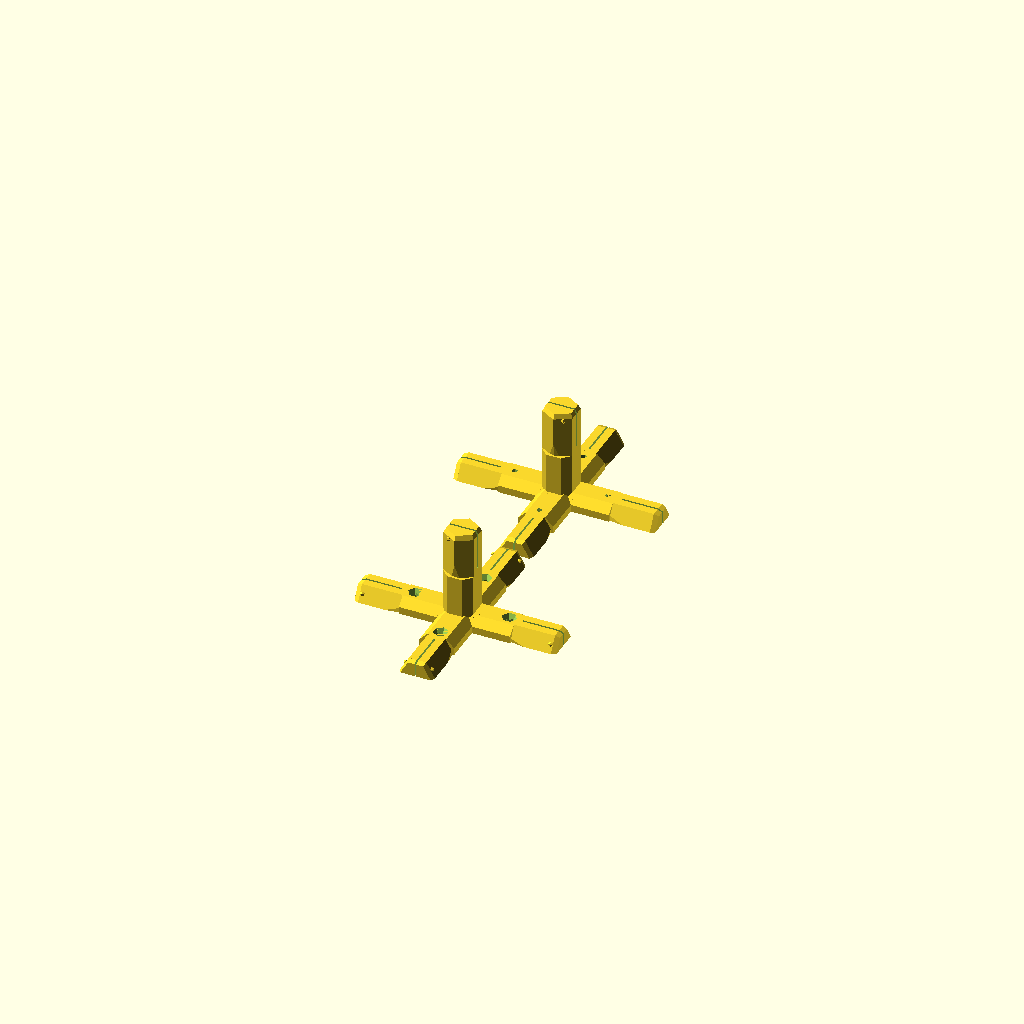
Cell 1 — every parameter at its default value.
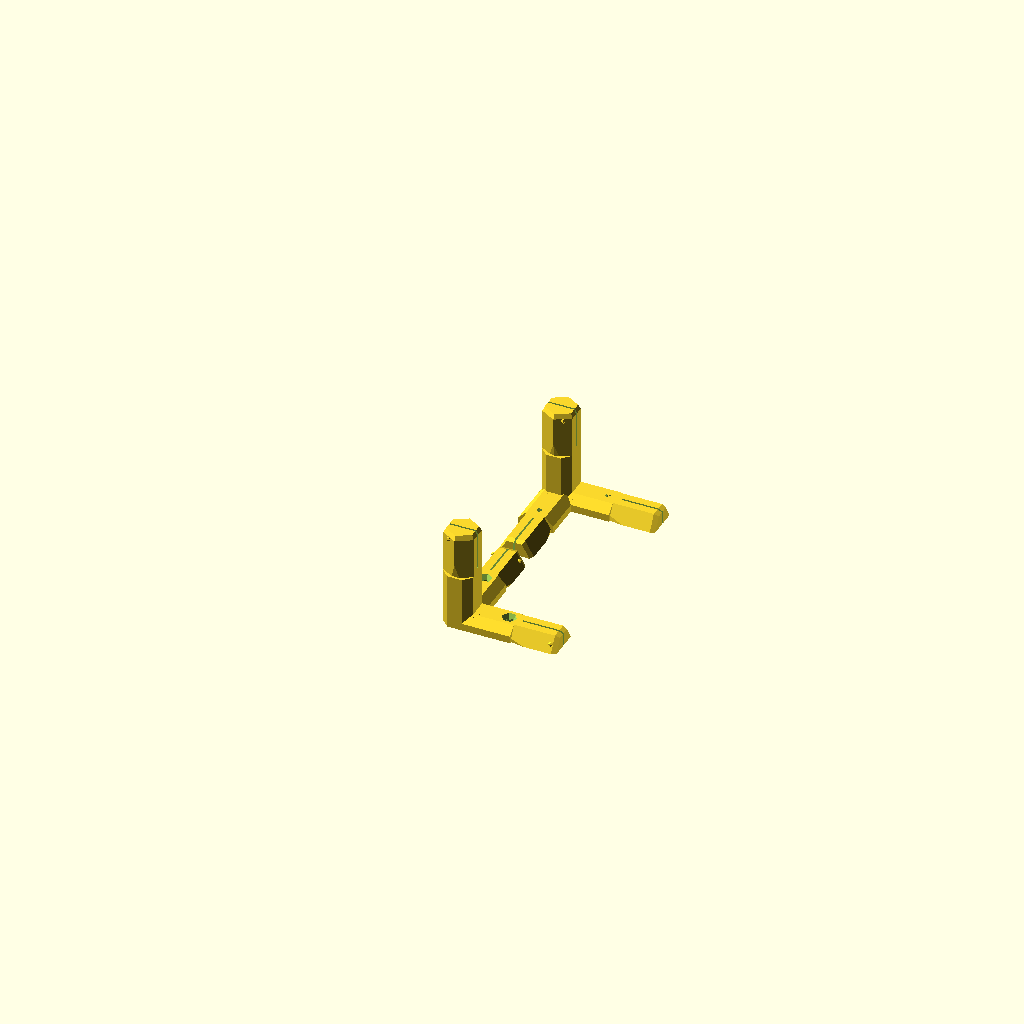
Cell 2 — preset "design default values".
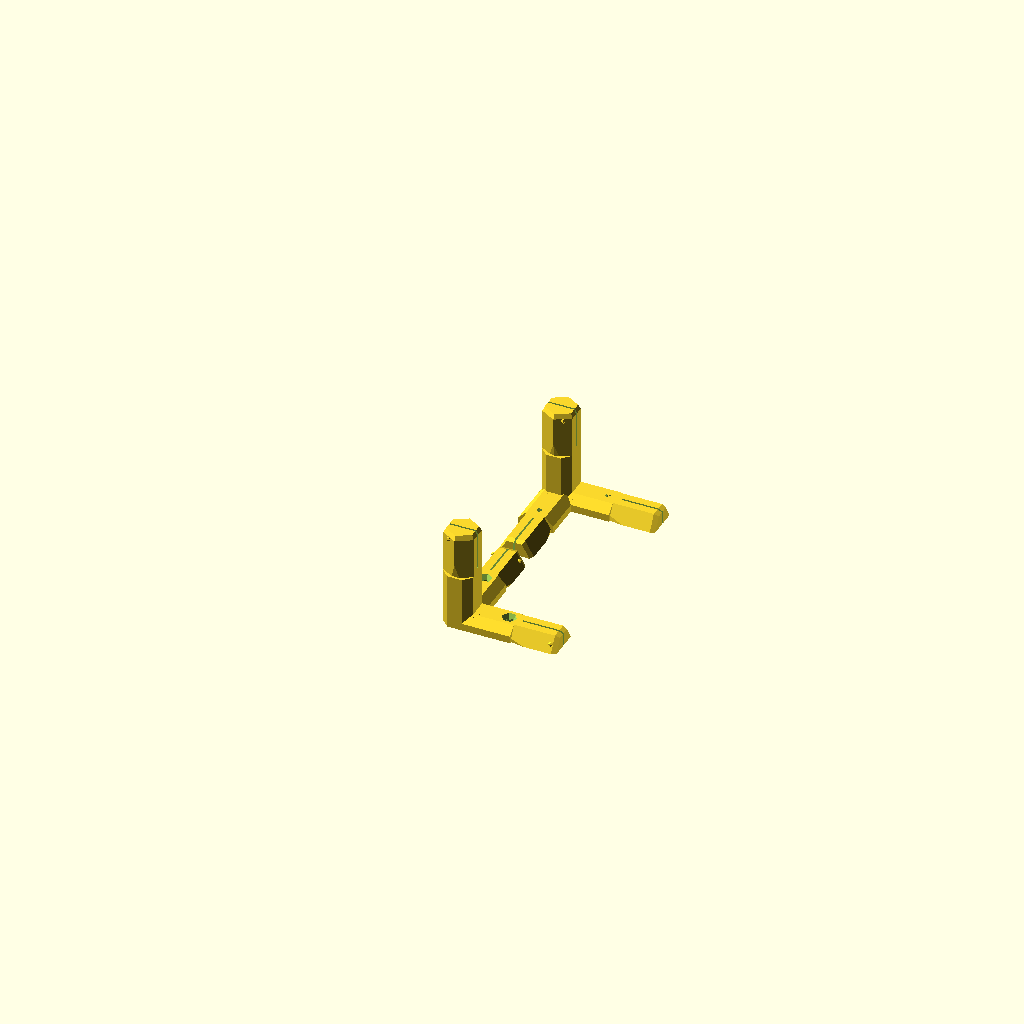
Cell 3: the "TPU" preset from the model's presets file.
One fixed orthographic camera (rotation 55°, 0°, 25°; colour scheme Cornfield) for every cell.
Source of the model, 24320BBA02_PVC_Fort/24320BBA02_PVC_Fort.scad:
/* PVC Fort connectors
inspired by

intended for 1/2-inch Schedule 40 PVC. Schedule 20 should work, too, but be less robust. Schedule 80 would be overkill.
by Green Ellipsis, LLC. 
(C) 2024 CC BY-NC 4.0
*/
// TODO
// add recycling symbol option

//Pick a part number or change the mode
part=30; // [0:39]
//split connectors that won't print flat
split=true; 
mode="part"; // [part:single part, all:all the connectors, model:show the assembly]
//Opacity of pipes in assembly
pipe_alpha=0.3; //[0:0.05:1]

/* [Hidden] */
//connector
base_d = 19/32*25.4+1; // inside diameter of pipe, basically
hex_s = base_d*sqrt(3)/2; // hex flat to flat distance
octo_d = base_d*sqrt(4+2*sqrt(2));
octo_s = base_d*(1+2/sqrt(2));
standoff_s = 3.1*2;
start_s = octo_s/2+standoff_s;
end_s = base_d*1.3;
echo(str("connector length=",(start_s+end_s)*2));
// common connectors
STRAIGHT=3;
CORNER=14;
ASTERISK=33;
BASE9=34;
BASE11=36;
WHOVILLE=37;
//screw stuff
countersink_d1=6.75;
countersink_d2=3.0;
countersink_h=3.5;
through_hole_d=25.4*11/64;
pilot_hole_d=25.4*7/64;
screw_s=start_s - countersink_d1*0.6;
//pipe stuff
c = start_s;
c2 = start_s*2;
p2 = 24*25.4; // 2 ft
p1 = (p2 - c2)/2; // ~1 ft
u1 = c+p1+c; // 1 ft pipe section
u2=c+p2+c; // base unit length
p1d = u1*sqrt(2) - u1 - c2;
p2d = (u2)*sqrt(2) - u2 - c2;

parts = [ // 1st 6 are where to put the end, last is how many axes for the middle part
// two-connector variations 
  [1, 0, 0, 0, 0, 0, 1, 0, 0, 0, 0, 0], // 45 
  [1, 1, 0, 0, 0, 0, 0, 0, 0, 0, 0, 0], // 90
  [1, 0, 0, 0, 0, 0, 0, 1, 0, 0, 0, 0], // 135
  [1, 0, 1, 0, 0, 0, 0, 0, 0, 0, 0, 0], // 180 - 3
// three-connector variations
//// variations on 45
  [1, 1, 0, 0, 0, 0, 1, 0, 0, 0, 0, 0], // 45,45xy
  [1, 0, 0, 0, 0, 0, 1, 1, 0, 0, 0, 0], // 
  [1, 0, 1, 0, 0, 0, 1, 0, 0, 0, 0, 0], // 
  [1, 0, 0, 1, 0, 0, 1, 0, 0, 0, 0, 0], // 
  [1, 0, 0, 0, 0, 0, 1, 0, 0, 0, 1, 0], // 45,45xy,45xz
  [1, 0, 0, 0, 1, 0, 1, 0, 0, 0, 0, 0], // 45,45xy,90z
  [1, 0, 0, 0, 0, 0, 1, 0, 0, 0, 0, 1], // 45,45xy,135xz - 10
  
//// variations on 90
  [1, 1, 1, 0, 0, 0, 0, 0, 0, 0, 0, 0], // 90,90xy
  [1, 1, 0, 0, 0, 0, 0, 0, 1, 0, 0, 0], // 90,135xy
  [1, 1, 0, 0, 0, 0, 0, 0, 0, 0, 1, 0], // 90,45xz
  [1, 1, 0, 0, 1, 0, 0, 0, 0, 0, 0, 0], // 90,90zy
  [1, 1, 0, 0, 0, 0, 0, 0, 0, 0, 0, 1], // 90,135xz - 15

// four-connector variations
//// variations on 90,90xy
  [1, 1, 1, 1, 0, 0, 0, 0, 0, 0, 0, 0], // 90,90xy,90xy
  [1, 1, 1, 0, 1, 0, 0, 0, 0, 0, 0, 0], // 90,90xy,90xz
  [1, 1, 1, 0, 0, 0, 1, 0, 0, 0, 0, 0], // 45,45xy,90xy
  [1, 1, 1, 0, 0, 0, 0, 0, 1, 0, 0, 0], // 90,90xy,45xy
  [1, 1, 1, 0, 0, 0, 0, 0, 0, 0, 1, 0], // 90,90xy,45xz
  [1, 1, 1, 0, 0, 0, 0, 0, 0, 0, 0, 1], // 90,90xy,135x - 21
//// variations on angled 90
  [0, 0, 0, 0, 0, 1, 1, 0, 0, 1, 1, 0], // 90,90xy,45xy - 22
// five-connector variations
//// variations on 90,90xy,90xy
  [1, 1, 1, 1, 1, 0, 0, 0, 0, 0, 0, 0], // 90,90xy,90xy,90xz
  [1, 1, 1, 1, 0, 0, 1, 0, 0, 0, 0, 0], // 45,45xy,90xy,90xy
  [1, 1, 1, 1, 0, 0, 0, 0, 0, 0, 1, 0], // 90,90xy,90xy,45xz - 25
//// variations on 90,90xy,90xz
  [1, 1, 1, 0, 1, 0, 1, 0, 0, 0, 0, 0], // 45,45xy,90xy,90xz
  [1, 1, 1, 0, 1, 0, 0, 1, 0, 0, 0, 0], // 90,45xy,45xy,90xz
  [1, 1, 1, 0, 1, 0, 0, 0, 1, 0, 0, 0], // 90,90xy,45xy,90xz
  [1, 1, 1, 0, 1, 0, 0, 0, 0, 1, 0, 0], // 90,90xy,135xy,90xz - 29
// six-connector variations
//// variations on 90,90xy,90xy,90xz
  [1, 1, 1, 1, 1, 1, 0, 0, 0, 0, 0, 0], // 90,90xy,90xy,90xz,180xz
  [1, 1, 1, 1, 1, 0, 0, 0, 0, 1, 0, 0], // 90,90xy,90xy,45xy,90xz
  [1, 1, 1, 1, 1, 0, 0, 0, 0, 0, 1, 0], // 90,90xy,90xy,90xz,45xz -32
// eight connector variations
  [1, 1, 1, 1, 0, 0, 1, 1, 1, 1, 0, 0], // all xy
// nine connector variations
  [1, 1, 1, 1, 1, 0, 1, 1, 1, 1, 0, 0], // all xy
// ten connector variations
  [1, 1, 1, 1, 1, 1, 1, 1, 1, 1, 0, 0], // 
// elevent-connector variations
  [1, 1, 1, 1, 1, 0, 1, 1, 1, 1, 1, 1], // 
// twelve connector variations
  [1, 1, 1, 1, 1, 1, 1, 1, 1, 1, 1, 1], // 


  [1, 1, 1, 1, 0, 0, 1, 1, 0, 0, 0, 0], // Fan
  [1, 1, 0, 0, 1, 1, 0, 0, 0, 0, 0, 0], // Test
  ];
z_v = [0,0,0];
y_v = [-90,0,0];
x_v = [90,0,90];
slit=base_d*0.05;
knob_d=hex_s*0.9;
$fs = $preview ? 4 : 0.4;
$fa = $preview ? 10 : 2;

// part lengths
echo(str("connector thickness = ", hex_s, " mm"));
echo(str("2 ft=",p2, " mm or ", floor(p2/25.4+.01), "-", round(((p2+0.01)%25.4)*16), "/16 in"));
echo(str("1 ft=",p1, " mm or ", floor(p1/25.4), "-", round(p1%25.4/25.4*32), "/32 in"));
echo(str("2 ft diag=",p2d, " mm or ", floor(p2d/25.4), "-", round(p2d%25.4/25.4*32), "/32 in"));
echo(str("1 ft diag=",p1d, " mm or ", floor(p1d/25.4), "-", round(p1d%25.4/25.4*32), "/32 in"));
echo(p1/25.4);

// determine if part is splittable
function splittable(part) = split && part[5];

// determine if part should have a through hole
function piercable(part) = !part[4] && !part[5];

module part(part) {
  data = parts[part];
    
  module add() {
    // center fill
   rotate(90) base(0, hex_s);
//    intersection() {
//      cube(octo_s, center=true);
//      rotate(45) cube(octo_s, center=true);
//    }
    // knob
    translate([0,0,hex_s/2]) difference() {
      cylinder(h=start_s/6, d=knob_d);
      translate([0,0,start_s/5+knob_d*0.3]) sphere(d=knob_d);
   }
    end(data, pipe=false);
  }
  
  module subtract() {
    // hole through middle
    if (piercable(data)) cylinder(h=(start_s+end_s)*3, d=hex_s*0.4, center=true);
    if (splittable(data)) { // add screw holes
      for (angle=[360/8:360/8:360]) {
        rotate(angle) translate([screw_s,0,0]) {
          cylinder(h=hex_s+0.02, d=pilot_hole_d, center=true); // pilot hole
          cylinder(h=hex_s/2+0.01, d=through_hole_d); // through hole
          translate([0,0,hex_s/2-countersink_h]) cylinder(h=countersink_h+0.01, d1=countersink_d2, d2=countersink_d1); // through hole
        }
      }
    }
  }
  
//  if (data[0] || data[2]) { // we need the x middle
  module whole() {
    difference() {
      add();
      subtract();
    }
  }
  
  cube_s = (start_s + end_s)*3;
  if (splittable(data)) {
    //top half
    difference() {
      whole();
      translate([0,0,-cube_s/2]) cube(cube_s, center=true);
    }
    // bottom half
    translate([0, (start_s+end_s)*2.1]) rotate([180,0,0]) difference() {
      whole();
      translate([0,0,cube_s/2]) cube(cube_s, center=true);
    }
  } else {
    whole();
  }
  children();
}

module end(part, pipe=false) { 
  if (part[0]) end_add(x_v, pipe);
  if (part[1]) rotate(90) end_add(x_v, pipe);
  if (part[2]) rotate(180)  end_add(x_v, pipe);
  if (part[3]) rotate(270) end_add(x_v, pipe);
  if (part[4]) rotate(90) end_add(z_v, pipe);
  if (part[5]) rotate([180,0,90]) end_add(z_v, pipe);
  if (part[6]) rotate(360/8) end_add(x_v, pipe);
  if (part[7]) rotate(360/8*3) end_add(x_v, pipe);
  if (part[8]) rotate(180+360/8) end_add(x_v, pipe);
  if (part[9]) rotate(180+360/8) end_add(y_v, pipe);
  if (part[10]) rotate([0,-360/8]) end_add(x_v, pipe);
  if (part[11]) rotate([0,-360/8*3]) end_add(-x_v, pipe);
}

module base(dz,h) {
  translate([0,0,dz]) intersection() {
  cube([base_d, hex_s, h], center=true);
    rotate(45) cube([hex_s*1.3, base_d, h], center=true);
    rotate(-45) cube([hex_s*1.3, base_d, h], center=true);
  }
}

module end_add(v, pipe) {
  end1 = end_s * 0.9;
  end2 = end_s * 0.1;
  sphere_r = (base_d-hex_s)/2;
  
  module add() {
    // base
    base(dz=octo_s/4+standoff_s/2, h=start_s);
    // remove stress concentration
    ring_s=end_s*0.3;
    hull() {
      translate([0,0,start_s]) intersection() {
        scale([0.9,1.1,1]) cylinder(d=base_d,h=end_s*0.20);
        cylinder(h=ring_s, d=base_d, $fn=6);
      }
      translate([0, 0, start_s+ring_s]) cylinder(h=end1-ring_s, d=base_d, $fn=6);
    }
////    %cylinder(h=end1, d=base_d, $fn=32);
    translate([0,0,start_s+end1]) cylinder(h=end2, d1=base_d, d2=base_d-end2, $fn=6);
      //detents
    rotate(30) translate([hex_s/2,0, start_s+end1-sphere_r]) sphere(r=sphere_r);
    rotate(150) translate([hex_s/2,0, start_s+end1-sphere_r]) sphere(r=sphere_r);
  }
  
  module subtract() {
    slit_s = end_s*0.9;
    translate([0,0,slit_s/2+(end_s-slit_s)+start_s+00.1]) cube([slit, base_d, slit_s], center=true);
  }
  
  rotate(v) difference() {
    add();
    subtract();
    %if (pipe) translate([0,0,start_s]) pipe(25);
  }
  
}

module pipe(length, center=false) {
  id = 15.06;
  od = 21.28;
  difference() {
    cylinder(h=length, d=od, center=center);
    translate([0,0,-0.01]) cylinder(h=length*2, d=id, center=center);
  }
}

//part(part);
//end(parts[part], pipe=true);
//%translate([0,0,start_s]) pipe(200, center=false);
//part(part);
//translate([base_s*2.5,0,0]) part(1);
//translate([base_s*6,0,0]) part(2);
//translate([base_s*9,0,0]) part(3);
//translate([base_s*12,0,0]) part(4);
//translate([base_s*15,0,0]) part(5);
   

module pipe1() {
  color("yellow", pipe_alpha) pipe(p1);
  children();
}
module pipe2() {
  color("white", pipe_alpha) pipe(p2);
  children();
}

module pipe1d() {
  color("yellow", pipe_alpha) pipe(p1d);
  children();
}
module pipe2d() {
  color("white", pipe_alpha) pipe(p2d);
  children();
}

module up(s) translate([0,0,s]) children();
module back(s) translate([0,s]) children();
module right(s) translate([s,0,0]) children();
module diag(v) translate(v/sqrt(2)) children();

// assembly
module square1() {
  part(BASE11);
  right(c) rotate([0,90,0]) pipe1();
  up(c) pipe1();
  up(u1) rotate([90,0,90]) part(BASE11);
  up(u1) right(c) rotate([0,90,0]) pipe1();
  up(u1) right(u1) rotate([90,0]) part(BASE11);
  up(c) right(u1) pipe1();
  right(u1) part(BASE11);
}
module square2(connector=BASE11) {
  rotate([90,0]) part(connector);
  right(c) rotate([0,90,0]) pipe2();
  up(c) pipe2();
  up(u2) rotate([90,0,0]) part(connector);
  up(u2) right(c) rotate([0,90,0]) pipe2();
  up(u2) right(u2) rotate([90,0]) part(connector);
  up(c) right(u2) pipe2();
  right(u2) rotate([90,0]) part(connector);
}


module diag1() {
  rotate([0,45]) up(c) pipe1();
  diag([u1,0, u1]) {
    rotate([0,-45,0]) part(STRAIGHT);
    diag([c, 0, c]) rotate([0,45]) pipe1d();
  }
}

module diag2() {
  rotate([0,45]) up(c) pipe2();
  diag([u2,0, u2]) {
    rotate([0,-45,0]) part(STRAIGHT);
    diag([c, 0, c]) rotate([0,45]) pipe2d();
  }
}

module grid1() {
  square1();
  diag1();
}

module grid2(connector=BASE11) {
  square2(connector);
  diag2();
}

// just playing with putting the pieces together
module model() {
  // 2 ft square
//  grid2(ASTERISK);
  grid1();
//  translate([u2,u2]) rotate(180) grid2();
//  // two 1=foot pipes
//  back(c) {
//    rotate([-90,0]) pipe1();
//    back(p1+c) {
//      rotate(90) part(STRAIGHT);
//      back(c) rotate([-90,0]) pipe1();
//    }
//  }
//  back(c) up(u2) rotate([-90,0]) pipe2();
//  // u2 diagonal made from 1-foot pipes
//  diag([0,c,c]) {
//    rotate([45,0]) 
//    {
//      rotate([-90,0]) pipe1();
//      back(p1+c) {
//        rotate([0,0,90]) part(STRAIGHT);
//        back(c) {
//          rotate([-90,0]) pipe1();
//          back(p1+c) {
//            rotate([0,0,90]) part(STRAIGHT);
//            back(c) rotate([-90,0]) pipe2d();
//          }
//          
//        }
//      }
//    }
//  }
//    
//  right(u2) rotate(90) grid1();
}

columns=7;
spacing=1.1;
if (mode=="all") {
  dy = (c+end_s)*2*spacing * (split ? 2 : 1);
  for (part=[0:len(parts)-1]) {
    right(((c+end_s)*2*1.1)*(part%columns)) back(dy*floor(part/columns)) part(part);
  }
} else if (mode=="model") {
  model();
} else {
  part(part);
}
    
Customizer parameters (derived from the source; name, type, default, range or options):
part: number, default 30, range 0 to 39
split: bool, default true
mode: string, default "part", options "part", "all", "model"
pipe_alpha: number, default 0.3, range 0 to 1, step 0.05
